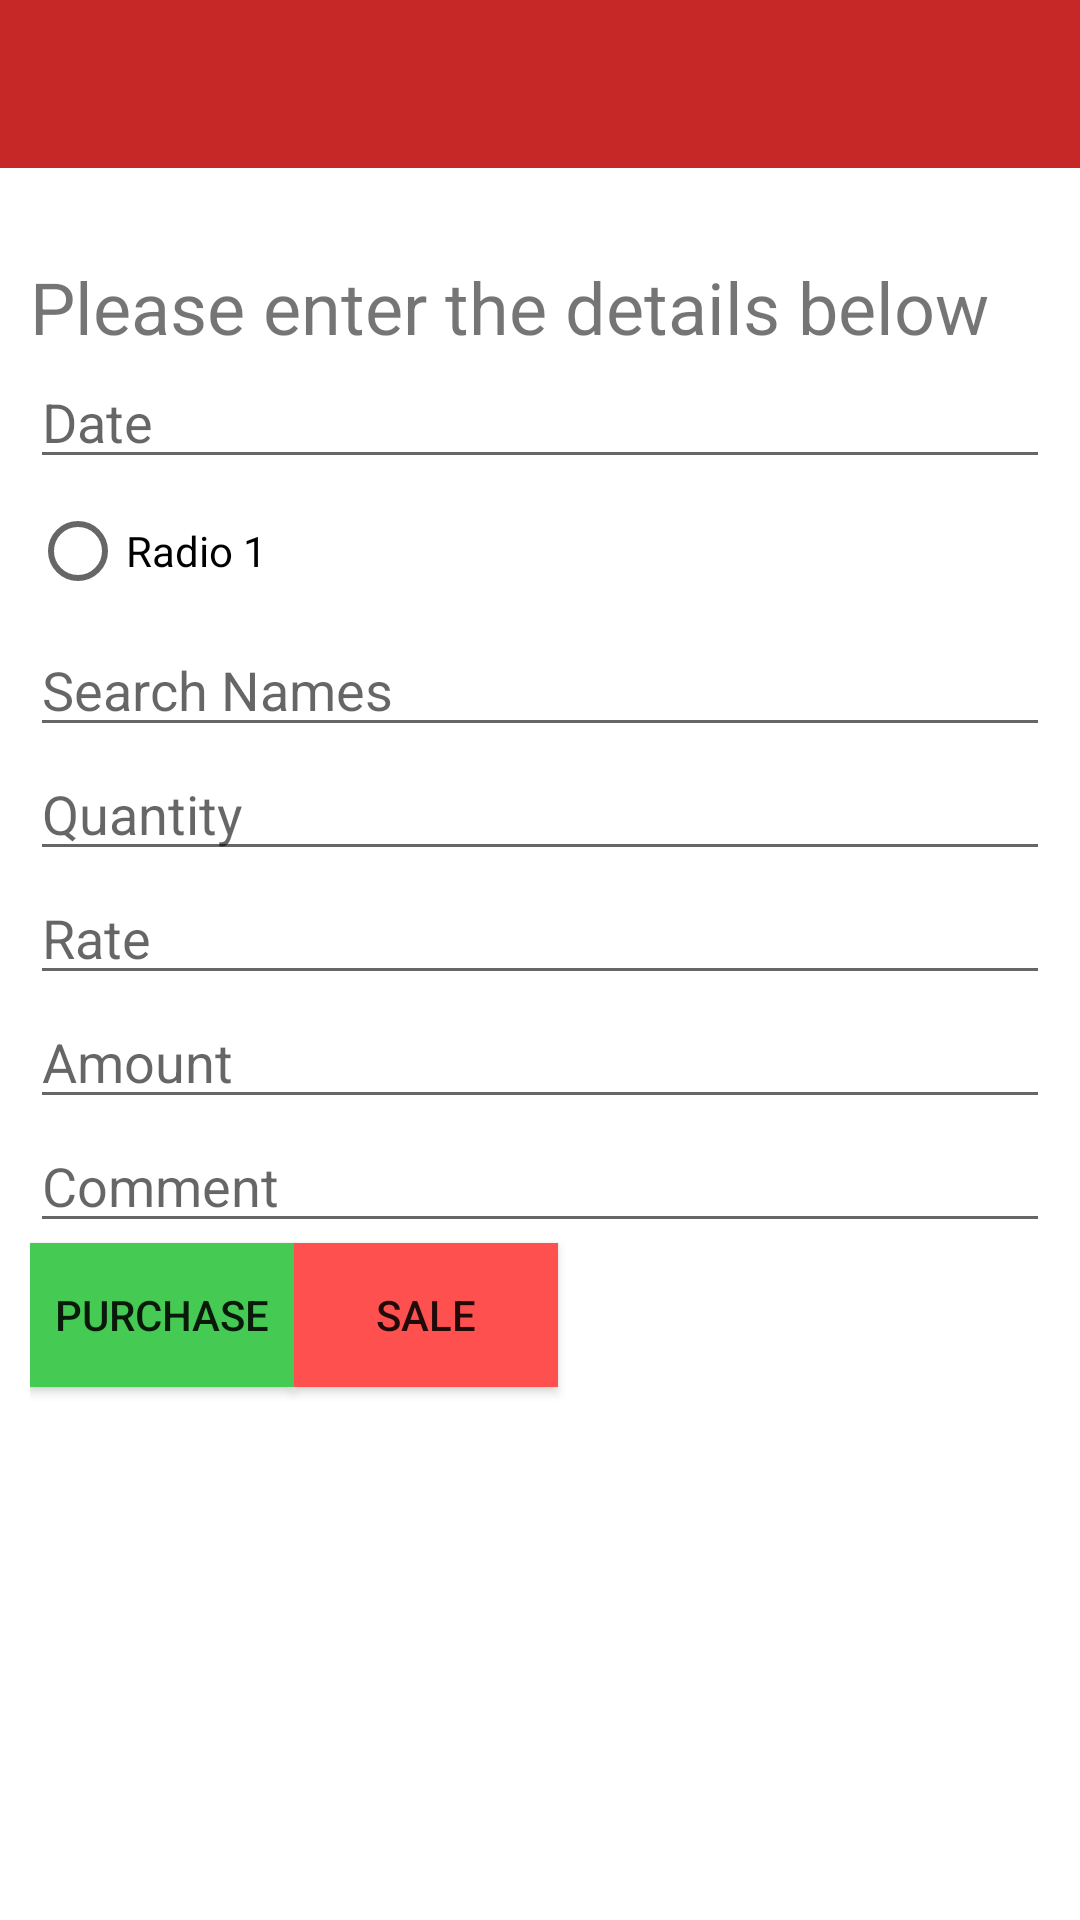

Write the Android layout XML for this screen, with the resource values it uses.
<!-- AndroidManifest.xml: application theme AppTheme -->
<!-- res/layout/activity_add_purchase_sale_transaction.xml -->
<?xml version="1.0" encoding="utf-8"?>
<RelativeLayout xmlns:android="http://schemas.android.com/apk/res/android"
	xmlns:app="http://schemas.android.com/apk/res-auto"
	xmlns:tools="http://schemas.android.com/tools"
	android:layout_width="match_parent"
	android:layout_height="match_parent"
	tools:context="com.sabid.aspasn.AddPurchaseSaleTransactionActivity">

	<com.google.android.material.appbar.AppBarLayout
		android:id="@+id/appBar"
		android:layout_width="match_parent"
		android:layout_height="wrap_content"
		android:theme="@style/AppTheme.AppBarOverlay">

		<androidx.appcompat.widget.Toolbar
			android:id="@+id/toolbar"
			android:layout_width="match_parent"
			android:layout_height="?attr/actionBarSize"
			android:background="?attr/colorPrimary"
			app:popupTheme="@style/AppTheme.PopupOverlay" />

	</com.google.android.material.appbar.AppBarLayout>

	<ScrollView
		android:layout_width="match_parent"
		android:layout_height="match_parent"
		android:layout_below="@+id/appBar"
		android:fillViewport="true">

		<RelativeLayout
			android:layout_width="match_parent"
			android:layout_height="match_parent"
			android:padding="10dp">

			<TextView
				android:id="@+id/txtTitle"
				android:layout_width="match_parent"
				android:layout_height="wrap_content"
				android:layout_below="@+id/appBar"
				android:layout_marginTop="20dp"
				android:text="Please enter the details below"
				android:textSize="24dp" />

			<EditText
				android:id="@+id/editDate"
				android:layout_width="match_parent"
				android:layout_height="wrap_content"
				android:layout_below="@id/txtTitle"
				android:hint="Date" />

			<RadioGroup
				android:id="@+id/radioGroupInventoryItems"
				android:layout_width="match_parent"
				android:layout_height="wrap_content"
				android:layout_below="@id/editDate">

				<RadioButton
					android:layout_width="wrap_content"
					android:layout_height="wrap_content"
					android:text="Radio 1" />

			</RadioGroup>

			<AutoCompleteTextView
				android:id="@+id/editAutoName"
				android:layout_width="match_parent"
				android:layout_height="wrap_content"
				android:layout_below="@id/radioGroupInventoryItems"
				android:hint="Search Names" />

			<EditText
				android:id="@+id/editQuantity"
				android:layout_width="match_parent"
				android:layout_height="wrap_content"
				android:layout_below="@id/editAutoName"
				android:ems="10"
				android:hint="Quantity"
				android:inputType="numberDecimal" />

			<EditText
				android:id="@+id/editRateAmount"
				android:layout_width="match_parent"
				android:layout_height="wrap_content"
				android:layout_below="@id/editQuantity"
				android:ems="10"
				android:hint="Rate"
				android:inputType="numberDecimal" />

			<EditText
				android:id="@+id/editAmount"
				android:layout_width="match_parent"
				android:layout_height="wrap_content"
				android:layout_below="@id/editRateAmount"
				android:ems="10"
				android:hint="Amount"
				android:inputType="number" />

			<EditText
				android:id="@+id/editComment"
				android:layout_width="match_parent"
				android:layout_height="wrap_content"
				android:layout_below="@id/editAmount"
				android:ems="10"
				android:hint="Comment"
				android:inputType="textMultiLine" />

			<Button
				android:id="@+id/btnConfirmCashReceiptTransaction"
				android:layout_width="wrap_content"
				android:layout_height="wrap_content"
				android:layout_below="@id/editComment"
				android:background="#FF45CA54"
				android:text="Purchase" />

			<Button
				android:id="@+id/btnConfirmPaymentTransaction"
				android:layout_width="wrap_content"
				android:layout_height="wrap_content"
				android:layout_below="@id/editComment"
				android:layout_toEndOf="@id/btnConfirmCashReceiptTransaction"
				android:background="#FFFF5050"
				android:text="Sale" />

		</RelativeLayout>

	</ScrollView>

</RelativeLayout>
<!-- resources referenced by this layout -->
<resources>
  <style name="AppTheme.AppBarOverlay" parent="ThemeOverlay.MaterialComponents.ActionBar" />
  <style name="AppTheme.PopupOverlay" parent="ThemeOverlay.MaterialComponents.Light" />
  <style name="AppTheme" parent="Theme.MaterialComponents.Light.DarkActionBar">
          
          <item name="colorPrimary">@color/colorPrimary</item>
          <item name="colorPrimaryDark">@color/colorPrimaryDark</item>
          <item name="colorAccent">@color/colorAccent</item>
      </style>
  <color name="colorPrimary">#C62828</color>
  <color name="colorPrimaryDark">#B71C1C</color>
  <color name="colorAccent">#FF000000</color>
</resources>
